Image classification data set "Arcade-map-recognizer" (wabsdwa/Arcade-map-recognizer on GitHub). Class labels (3): Donkey Kong, Galaga, Pac-Man.

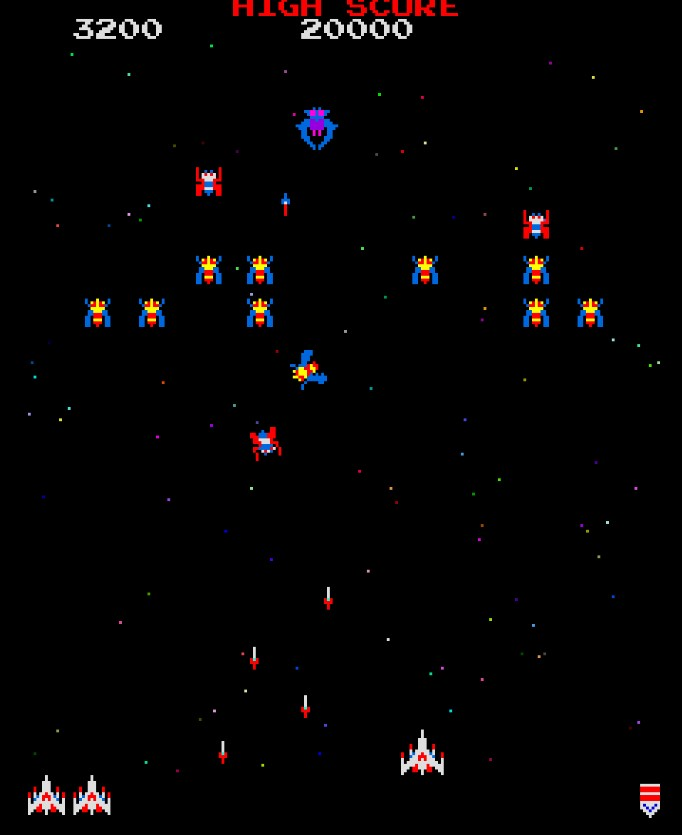
Label: Galaga

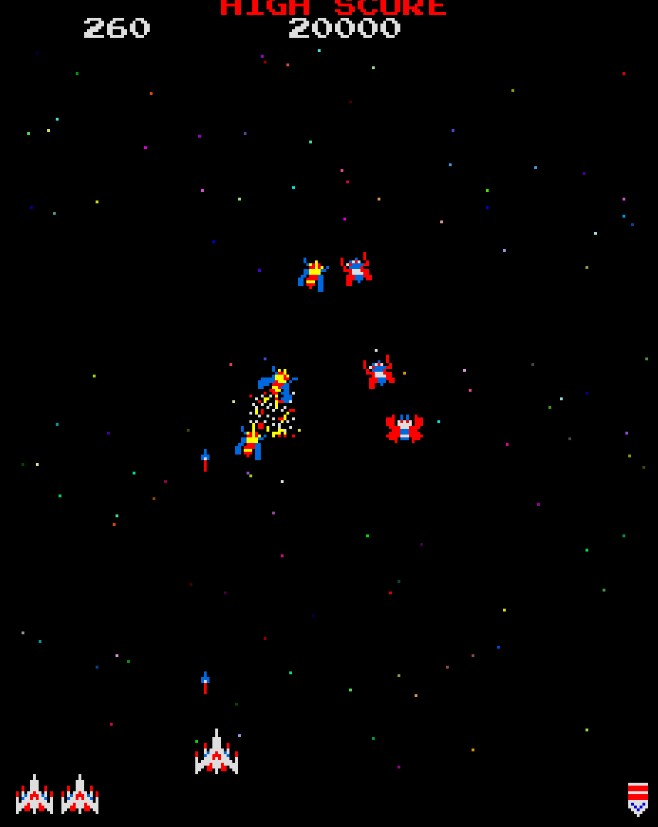
Label: Galaga

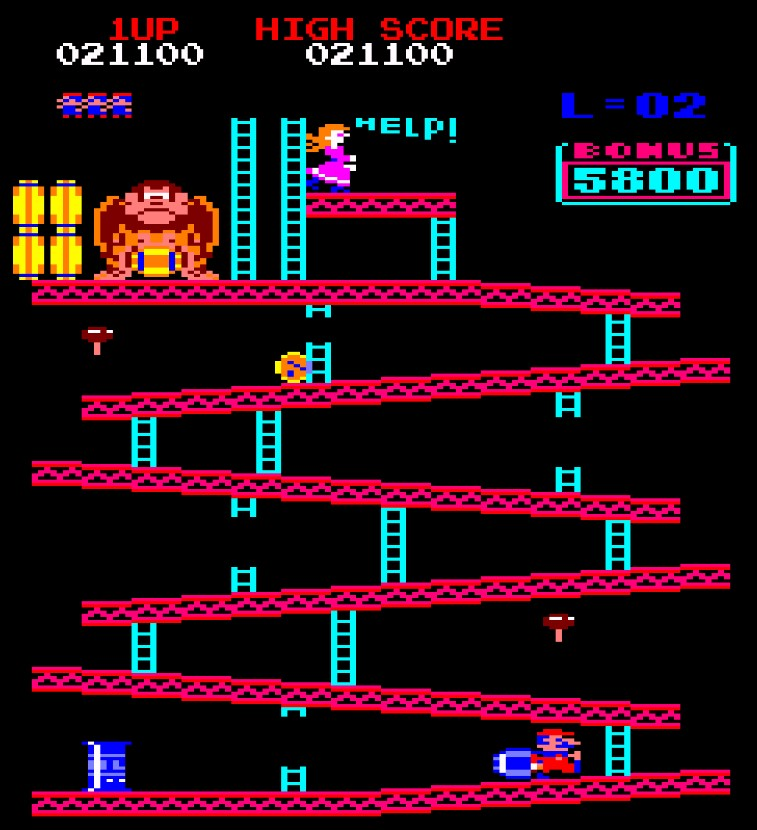
Label: Donkey Kong

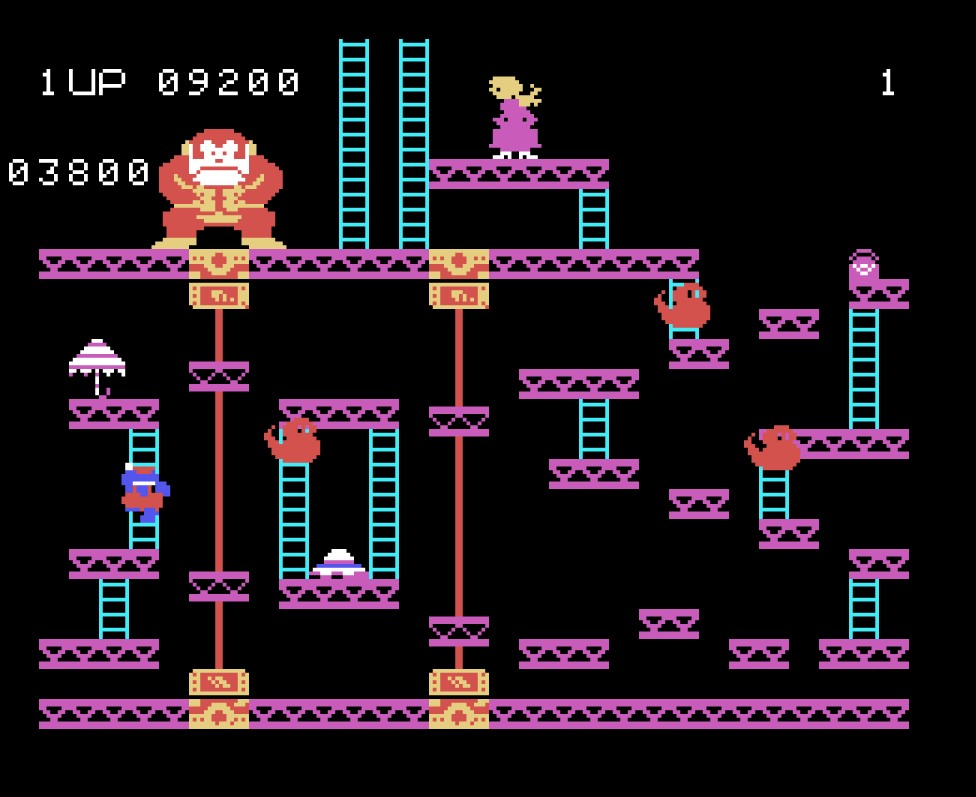
Label: Donkey Kong
